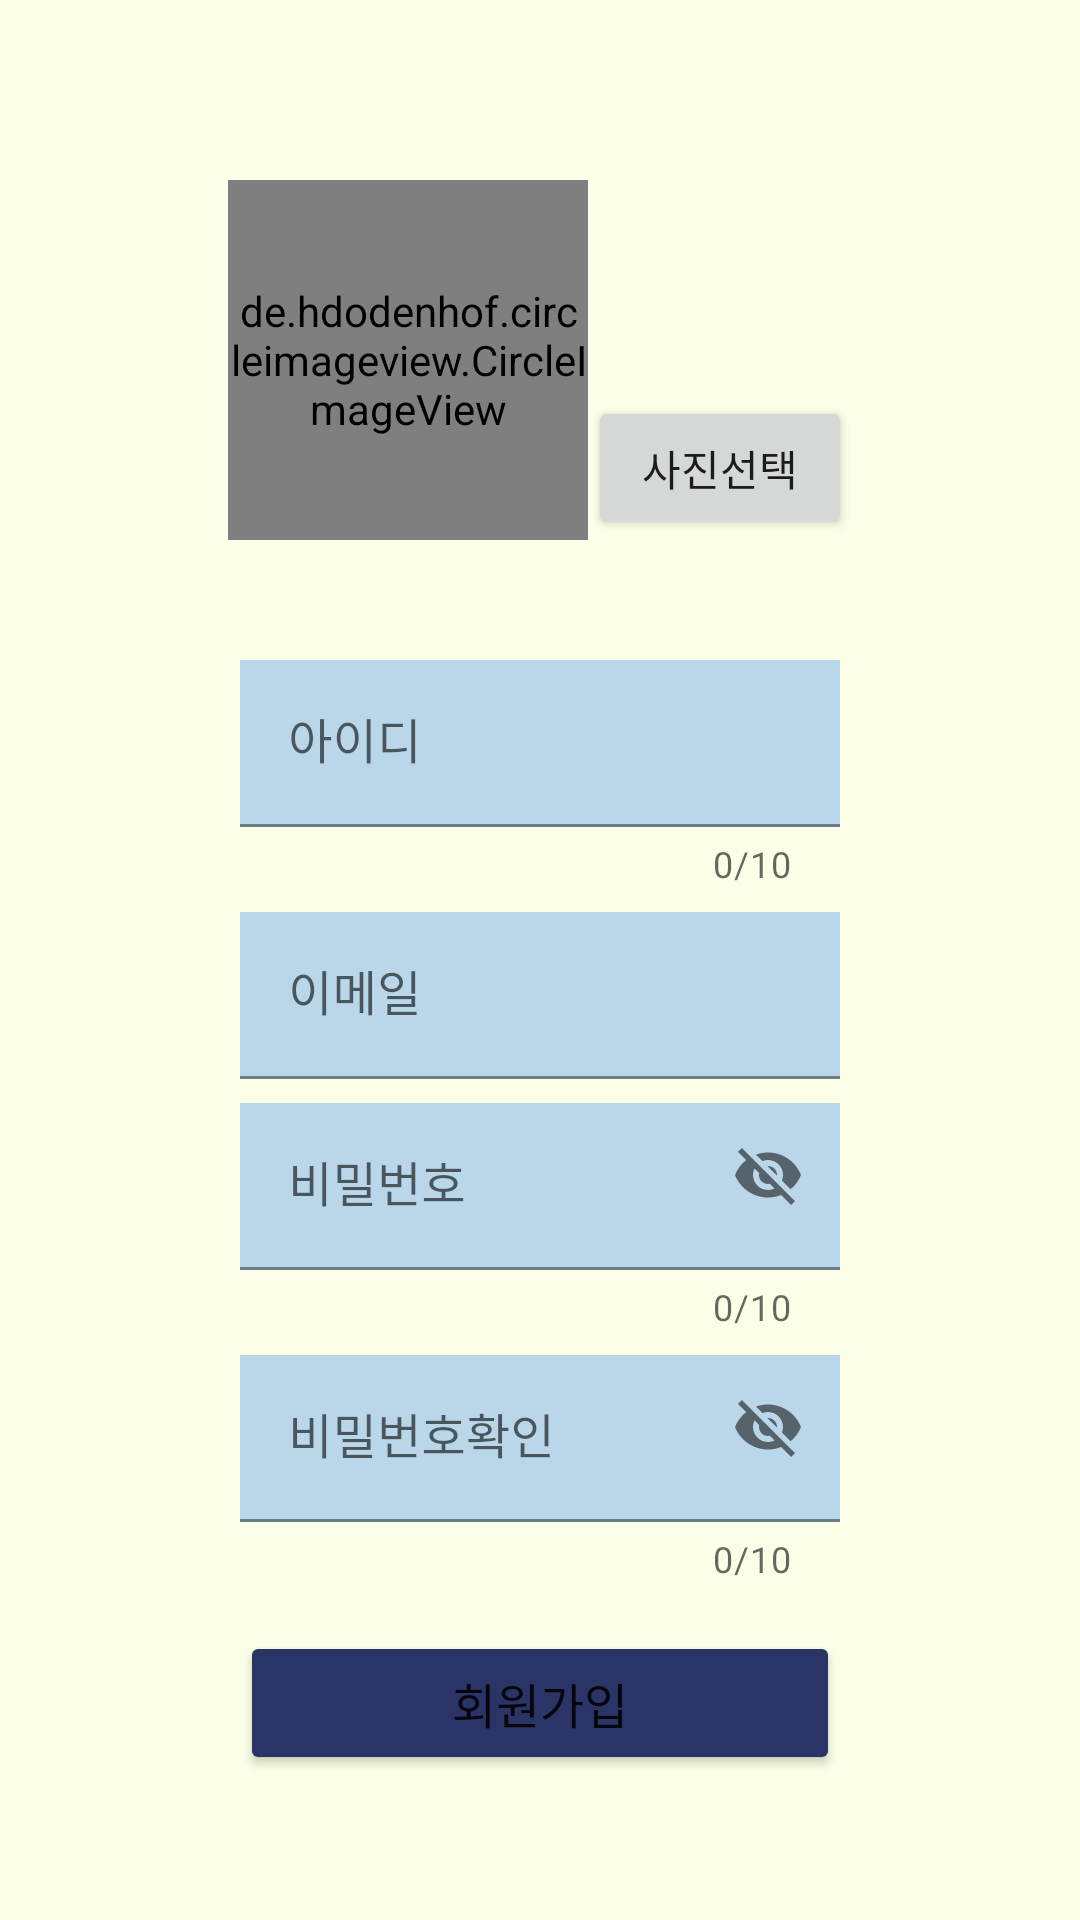

Write the Android layout XML for this screen, with the resource values it uses.
<!-- AndroidManifest.xml: application theme Theme.MP01SeoulCulture -->
<!-- res/layout/activity_signup.xml -->
<?xml version="1.0" encoding="utf-8"?>
<RelativeLayout xmlns:android="http://schemas.android.com/apk/res/android"
    xmlns:app="http://schemas.android.com/apk/res-auto"
    xmlns:tools="http://schemas.android.com/tools"
    android:layout_width="match_parent"
    android:layout_height="match_parent"
    android:background="@color/mp_400"
    tools:context=".activities.SignupActivity">
    <LinearLayout
        android:id="@+id/shell_layout"
        android:orientation="vertical"
        android:layout_width="wrap_content"
        android:layout_height="wrap_content"
        android:layout_centerInParent="true">
        <LinearLayout
            android:id="@+id/select_layout"
            android:orientation="horizontal"
            android:layout_width="wrap_content"
            android:layout_height="wrap_content"
            android:layout_marginBottom="20dp"
            android:padding="12dp">
            <de.hdodenhof.circleimageview.CircleImageView
                android:id="@+id/img_profile"
                app:civ_border_width="2dp"
                app:civ_border_color="@color/mp_red"
                android:src="@drawable/profile02"
                android:layout_width="120dp"
                android:layout_height="120dp"/>
            <Button
                android:id="@+id/btn_slectphoto"
                android:layout_width="wrap_content"
                android:layout_height="wrap_content"
                android:text="@string/btn_photo"
                android:fontFamily="@font/mclassic"
                android:layout_gravity="bottom"/>
        </LinearLayout>
        <com.google.android.material.textfield.TextInputLayout
            android:layout_marginTop="8dp"
            android:layout_width="wrap_content"
            android:layout_height="wrap_content"
            android:layout_gravity="center_horizontal"
            app:counterEnabled="true"
            app:counterMaxLength="10">
            <com.google.android.material.textfield.TextInputEditText
                android:id="@+id/et_id"
                android:fontFamily="@font/mclassic"
                android:textColor="@color/mp_800"
                android:textSize="16sp"
                android:background="@color/mp_600"
                android:hint="@string/et_id"
                android:layout_width="200dp"
                android:layout_height="wrap_content"
                android:inputType="text"/>
        </com.google.android.material.textfield.TextInputLayout>
        <com.google.android.material.textfield.TextInputLayout
            android:layout_marginTop="8dp"
            android:layout_width="wrap_content"
            android:layout_height="wrap_content"
            android:layout_gravity="center_horizontal">
            <com.google.android.material.textfield.TextInputEditText
                android:id="@+id/et_email"
                android:fontFamily="@font/mclassic"
                android:textColor="@color/mp_800"
                android:textSize="16sp"
                android:background="@color/mp_600"
                android:hint="@string/et_email"
                android:layout_width="200dp"
                android:layout_height="wrap_content"
                android:imeOptions="actionDone"
                android:inputType="textEmailAddress"/>
        </com.google.android.material.textfield.TextInputLayout>
        <com.google.android.material.textfield.TextInputLayout
            android:layout_marginTop="8dp"
            android:layout_width="wrap_content"
            android:layout_height="wrap_content"
            app:passwordToggleEnabled="true"
            app:counterEnabled="true"
            app:counterMaxLength="10"
            android:layout_gravity="center_horizontal">
            <com.google.android.material.textfield.TextInputEditText
                android:id="@+id/et_pass1"
                android:fontFamily="@font/mclassic"
                android:textColor="@color/mp_800"
                android:textSize="16sp"
                android:background="@color/mp_600"
                android:hint="@string/et_pass1"
                android:layout_width="200dp"
                android:layout_height="wrap_content"
                android:inputType="text"/>
        </com.google.android.material.textfield.TextInputLayout>
        <com.google.android.material.textfield.TextInputLayout
            android:layout_marginTop="8dp"
            android:layout_width="wrap_content"
            android:layout_height="wrap_content"
            app:passwordToggleEnabled="true"
            app:counterEnabled="true"
            app:counterMaxLength="10"
            android:layout_gravity="center_horizontal">
            <com.google.android.material.textfield.TextInputEditText
                android:id="@+id/et_pass2"
                android:fontFamily="@font/mclassic"
                android:textColor="@color/mp_800"
                android:textSize="16sp"
                android:background="@color/mp_600"
                android:hint="@string/et_pass2"
                android:layout_width="200dp"
                android:layout_height="wrap_content"
                android:inputType="text"/>
        </com.google.android.material.textfield.TextInputLayout>
        <Button
            android:id="@+id/btn_signup"
            android:layout_width="200dp"
            android:layout_height="wrap_content"
            android:layout_gravity="center_horizontal"
            android:layout_marginTop="16dp"
            android:textSize="16sp"
            android:backgroundTint="@color/mp_800"
            android:text="@string/btn_signup"
            android:fontFamily="@font/mclassic"/>

    </LinearLayout>


</RelativeLayout>
<!-- resources referenced by this layout -->
<resources>
  <color name="mp_400">#Fffcffe7</color>
  <color name="mp_600">#FFbad7e9</color>
  <color name="mp_800">#FF2b3467</color>
  <color name="mp_red">#FFeb455f</color>
  <string name="btn_photo">사진선택</string>
  <string name="btn_signup">회원가입</string>
  <string name="et_email">이메일</string>
  <string name="et_id">아이디</string>
  <string name="et_pass1">비밀번호</string>
  <string name="et_pass2">비밀번호확인</string>
  <style name="Theme.MP01SeoulCulture" parent="Theme.MaterialComponents.DayNight.DarkActionBar">
          
          <item name="colorPrimary">@color/purple_500</item>
          <item name="colorPrimaryVariant">@color/purple_700</item>
          <item name="colorOnPrimary">@color/white</item>
          
          <item name="colorSecondary">@color/teal_200</item>
          <item name="colorSecondaryVariant">@color/teal_700</item>
          <item name="colorOnSecondary">@color/black</item>
          
          <item name="android:statusBarColor">?attr/colorPrimaryVariant</item>
          
      </style>
  <color name="purple_500">#FF6200EE</color>
  <color name="purple_700">#FF3700B3</color>
  <color name="white">#FFFFFFFF</color>
  <color name="teal_200">#FF03DAC5</color>
  <color name="teal_700">#FF018786</color>
  <color name="black">#FF000000</color>
</resources>
